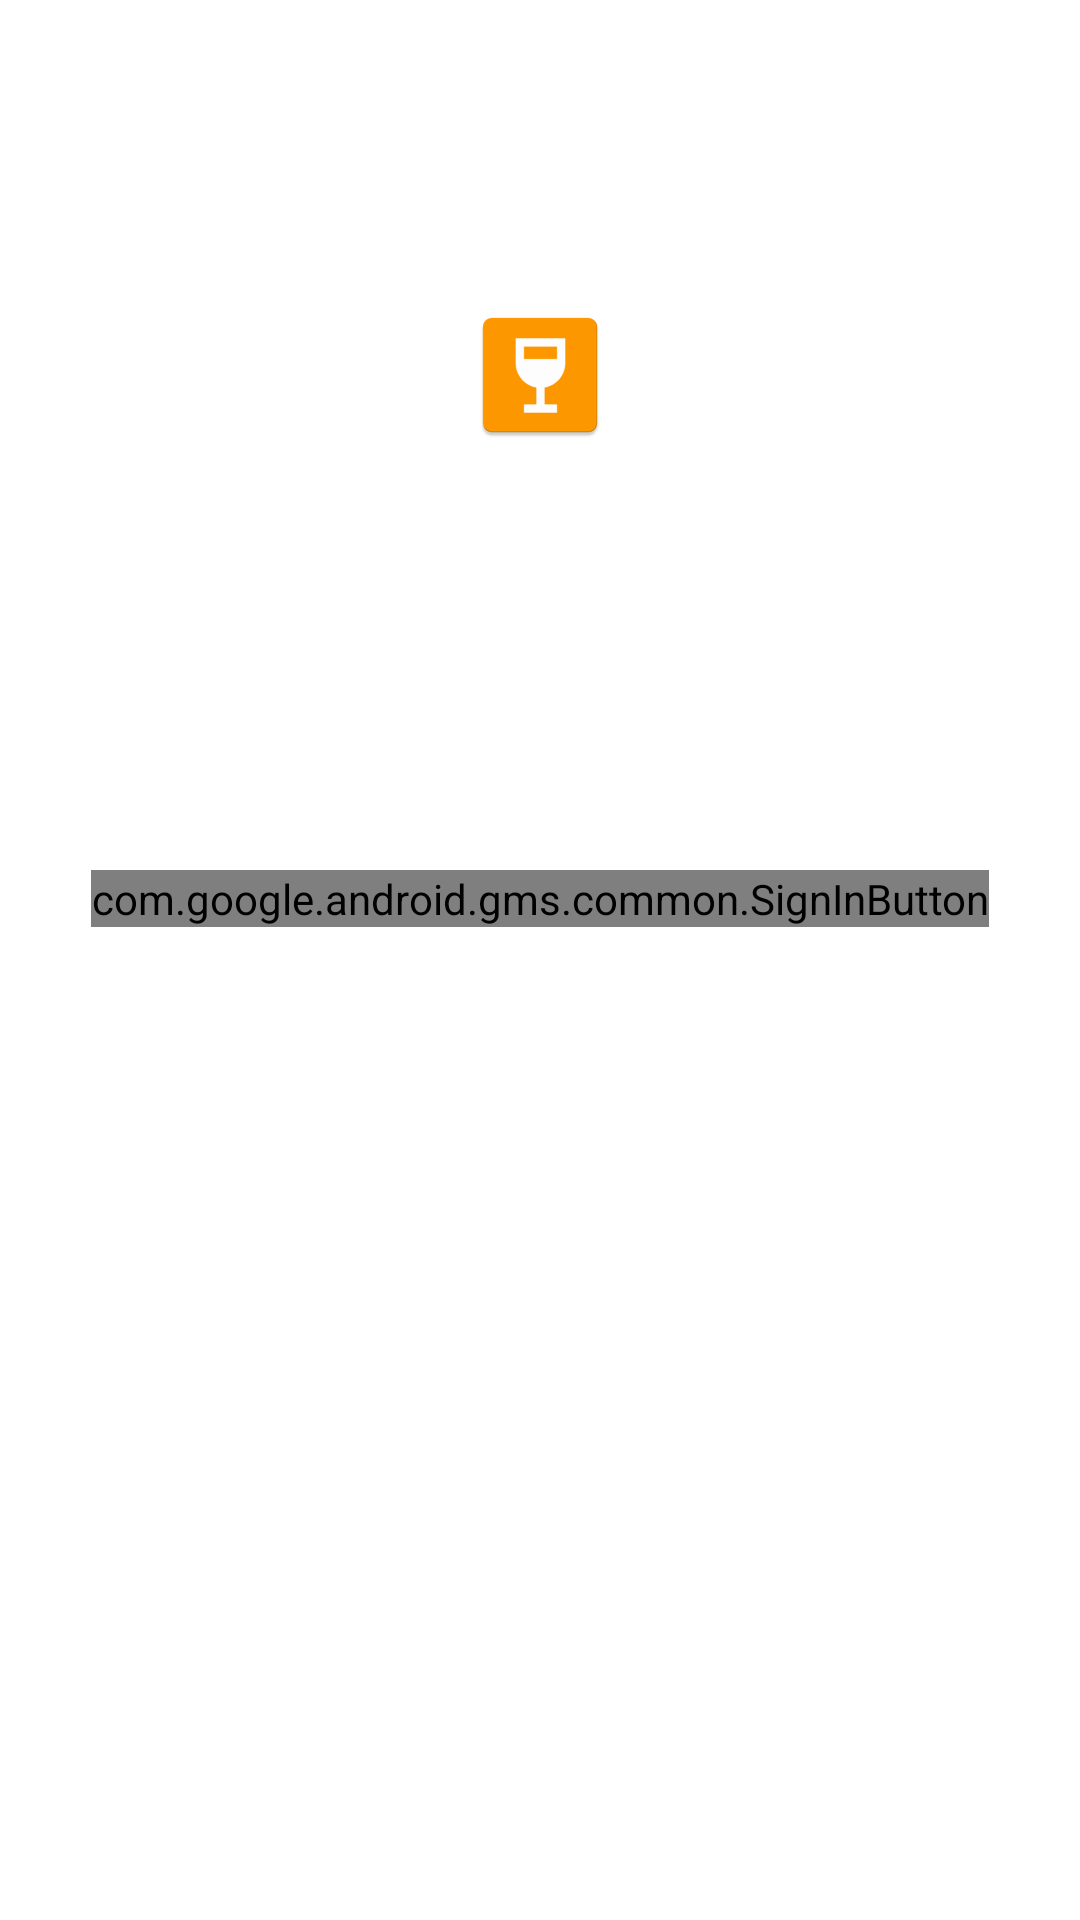

The Android layout XML behind this screen, and the referenced resources:
<!-- AndroidManifest.xml: application theme AppTheme -->
<!-- res/layout/fragment_sign_in.xml -->
<?xml version="1.0" encoding="utf-8"?>
<androidx.constraintlayout.widget.ConstraintLayout xmlns:android="http://schemas.android.com/apk/res/android"
    xmlns:app="http://schemas.android.com/apk/res-auto"
    xmlns:tools="http://schemas.android.com/tools"
    android:id="@+id/layoutMain"
    style="@style/LayoutMatchParent"
    tools:context=".auth.view.ActivitySignIn">

    <androidx.appcompat.widget.AppCompatImageView
        android:id="@+id/ivLogo"
        style="@style/LayoutWrapContent"
        android:layout_height="250dp"
        app:layout_constraintEnd_toEndOf="parent"
        app:layout_constraintStart_toStartOf="parent"
        app:layout_constraintTop_toTopOf="parent"
        app:srcCompat="@mipmap/ic_launcher" />

    <com.google.android.gms.common.SignInButton
        android:id="@+id/buttonSignIn"
        style="@style/LayoutWrapContent"
        android:layout_marginTop="@dimen/spacing5x"
        app:layout_constraintEnd_toEndOf="parent"
        app:layout_constraintStart_toStartOf="parent"
        app:layout_constraintTop_toBottomOf="@+id/ivLogo" />

    <ProgressBar
        android:id="@+id/progressBar"
        style="@style/LayoutWrapContent"
        android:layout_gravity="center"
        android:layout_marginTop="@dimen/spacing5x"
        android:visibility="gone"
        app:layout_constraintEnd_toEndOf="parent"
        app:layout_constraintStart_toStartOf="parent"
        app:layout_constraintTop_toBottomOf="@+id/buttonSignIn" />
</androidx.constraintlayout.widget.ConstraintLayout>
<!-- resources referenced by this layout -->
<resources>
  <dimen name="spacing5x">40dp</dimen>
  <!-- mipmap ic_launcher: png bitmap (mipmap-hdpi, 1132 bytes) -->
  <style name="LayoutMatchParent">
          <item name="android:layout_width">match_parent</item>
          <item name="android:layout_height">match_parent</item>
      </style>
  <style name="LayoutWrapContent">
          <item name="android:layout_width">wrap_content</item>
          <item name="android:layout_height">wrap_content</item>
      </style>
  <style name="AppTheme" parent="Theme.MaterialComponents.DayNight.DarkActionBar">
  
          
          <item name="colorPrimary">@color/colorPrimary</item>
          <item name="colorPrimaryVariant">@color/colorPrimaryDark</item>
          <item name="colorOnPrimary">@color/white</item>
  
          
          <item name="colorSecondary">@color/colorAccent</item>
          <item name="colorSecondaryVariant">@color/colorAccent</item>
          <item name="colorOnSecondary">@color/black</item>
  
          
          <item name="android:statusBarColor" tools:targetApi="l">?attr/colorPrimaryVariant</item>
  
          
  
      </style>
  <color name="colorPrimary">#607D8B</color>
  <color name="colorPrimaryDark">#455A64</color>
  <color name="white">#ffffff</color>
  <color name="colorAccent">#FF9800</color>
  <color name="black">#000000</color>
</resources>
